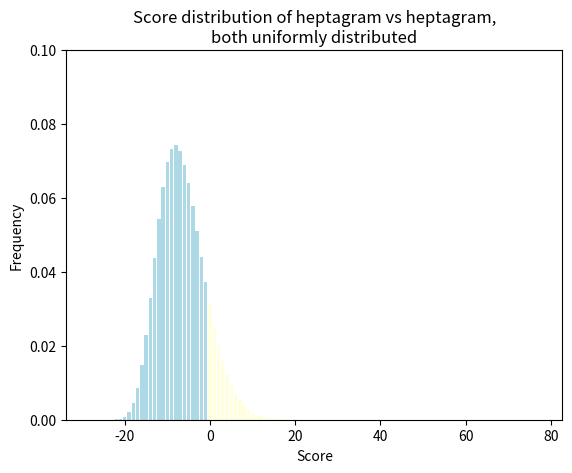

The script that saved this image:
import matplotlib.pyplot as plt
import numpy as np

groups = ("Sort method without SIMD","Sort method with SIMD","MMseqs2 Method")
measurements = [{
    '1': (679, 695, 3331),
    '10': (675, 705, 3349),
    '100': (1033, 1144, 3715),
    '1000': (3681, 3948, 6210),
},{
    '1': (635, 703, 3432),
    '10': (680, 726, 3391),
    '100': (974, 1014, 3800),
    '1000': (3668, 3840, 6415),
},{
    '1': (667, 661, 3310),
    '10': (718, 730, 3390),
    '100': (1287, 1311, 4154),
    '1000': (5961, 6192, 9019),
}]
ref = 210848
generated_ctxfree = [(162339,1857548,17981137,148986494),(259269,1555134,15615308,139012013),(227180,2420182,24048924,217952274)]
generated_ctxsens = [(162339,1857548,17981137,148986494),(259269,1555134,15615308,139012013),(227180,2420182,24048924,217952274)]
time_generated_ctxsens = [(3642,3672,3679,3671),(3684,4056,3825,3710),(3742,3644,3764,4765)]
max = (7000,7000,10000)
seeds = ('1101011','11101101','1111010101')

#Time to Generate 
'''
for l in range(len(measurements)):
  x = np.arange(len(groups))  # the label locations
  width = 0.2  # the width of the bars
  multiplier = 0

  fig, ax = plt.subplots(layout='constrained')

  for attribute, measurement in measurements[l].items():
      offset = width * multiplier
      rects = ax.bar(x + offset, measurement, width, label=attribute)
      ax.bar_label(rects, padding=3)
      multiplier += 1

  # Add some text for labels, title and custom x-axis tick labels, etc.
  ax.set_ylabel('Time (ms)')
  ax.set_xlabel('Generation method')
  ax.set_title('Generate time of seed ' + seeds[l])
  ax.set_xticks(x + width, groups)
  ax.legend(loc='upper left', ncols=3)
  ax.set_ylim(0, max[l])

  plt.show()
'''

#Estimation evaluation
'''computed = {}
for i in range(len(generated_ctxsens[0])):
  computed[str(10**i)] = []

for seed_measurement in generated_ctxsens:
  for i,measurement in enumerate(seed_measurement):
    computed[str(10**i)].append(measurement/ref/10**i)

x = np.arange(len(seeds))  # the label locations
width = 0.2  # the width of the bars
multiplier = 0

fig, ax = plt.subplots()

for attribute, measurement in computed.items():
    offset = width * multiplier
    rects = ax.bar(x + offset, measurement, width, label=attribute)
    ax.bar_label(rects, padding=3, fmt='%.2f')
    multiplier += 1

# Add some text for labels, title and custom x-axis tick labels, etc.
ax.set_ylabel('Ratio')
ax.set_xlabel('Seeds')
ax.set_title('Ratio of number of generated q-grams using\n context-sensitive approach vs. expected')
ax.set_xticks(x + width, seeds)
ax.legend(loc='upper left', ncols=3)
ax.set_ylim(0, 2)

plt.show()
'''

#Local composition bias score correction
'''generated_corr = {
   '0': (1857548,1555134,2420182),
   '0.25': (2790996,2635674,4690658),
   '0.5': (5486423,6250202,12753947),
   '0.75': (11277915,15054689,35612937),
   '1': (23446359,36885976,101611619),
}

x = np.arange(len(seeds))  # the label locations
width = 0.18  # the width of the bars
multiplier = 0

fig, ax = plt.subplots()

for attribute, measurement in generated_corr.items():
    offset = width * multiplier
    rects = ax.bar(x + offset, [measurement[i]/ref/10 for i in range(len(measurement))], width, label=attribute)
    ax.bar_label(rects, padding=3, fmt='%.2f')
    multiplier += 1

# Add some text for labels, title and custom x-axis tick labels, etc.
ax.set_ylabel('Ratio')
ax.set_xlabel('Seeds')
ax.set_title('Ratio of number of generated q-grams using context-free approach\n with varying degree of local composition bias score correction\n vs. expected')
ax.set_xticks(x + width, seeds)
ax.legend(loc='upper left', ncols=3)
ax.set_ylim(0, 52)

plt.show()
'''

hist = [1.57128*10**-10,
        4.99069*10**-9,
        7.43898*10**-8,
        6.95762*10**-7,
        4.61309*10**-6,
        2.3255*10**-5,
        9.34262*10**-5,
        0.000309625,
        0.000869178,
        0.00211017,
        0.00450491,
        0.0085726,
        0.0147069,
        0.0229693,
        0.0329433,
        0.0437397,
        0.0541808,
        0.0630971,
        0.0696133,
        0.0733071,
        0.0741987,
        0.0726166,
        0.0690323,
        0.0639395,
        0.0578042,
        0.0510595,
        0.0441075,
        0.0373044,
        0.0309343,
        0.0251886,
        0.0201644,
        0.0158826,
        0.0123129,
        0.00939656,
        0.00706093,
        0.00522715,
        0.00381487,
        0.00274653,
        0.00195138,
        0.00136828,
        0.000946764,
        0.000646445,
        0.000435655,
        0.000289904,
        0.00019056,
        0.000123748,
        7.93793*10**-5,
        5.02825*10**-5,
        3.14482*10**-5,
        1.94218*10**-5,
        1.18474*10**-5,
        7.14002*10**-6,
        4.25101*10**-6,
        2.49941*10**-6,
        1.45056*10**-6,
        8.3075*10**-7,
        4.69538*10**-7,
        2.61963*10**-7,
        1.44284*10**-7,
        7.8428*10**-8,
        4.20445*10**-8,
        2.22153*10**-8,
        1.15652*10**-8,
        5.93279*10**-9,
        2.99963*10**-9,
        1.49464*10**-9,
        7.33496*10**-10,
        3.54183*10**-10,
        1.68155*10**-10,
        7.84772*10**-11,
        3.60141*10**-11,
        1.62557*10**-11,
        7.21515*10**-12,
        3.14687*10**-12,
        1.34755*10**-12,
        5.66595*10**-13,
        2.34019*10**-13,
        9.50305*10**-14,
        3.7932*10**-14,
        1.48673*10**-14,
        5.71709*10**-15,
        2.15582*10**-15,
        7.98874*10**-16,
        2.90902*10**-16,
        1.04149*10**-16,
        3.65371*10**-17,
        1.25353*10**-17,
        4.2181*10**-18,
        1.3906*10**-18,
        4.53193*10**-19,
        1.43834*10**-19,
        4.46753*10**-20,
        1.34371*10**-20,
        3.9427*10**-21,
        1.16384*10**-21,
        3.25056*10**-22,
        9.27098*10**-23,
        2.29296*10**-23,
        6.04994*10**-24,
        1.51732*10**-24,
        3.64802*10**-25,
        1.05426*10**-25,
        1.09227*10**-26,
        5.45161*10**-27,
        0,
        3.62396*10**-28]

x = list(range(-28,78))

fig, ax = plt.subplots()

rects = ax.bar(x, hist[:28] + [0]*(78+28-28),color='lightblue')
rects2 = ax.bar(x, [0]*28 + hist[28:],color='lightyellow')
# Add some text for labels, title and custom x-axis tick labels, etc.
ax.set_ylabel('Frequency')
ax.set_xlabel('Score')
ax.set_title('Score distribution of heptagram vs heptagram,\nboth uniformly distributed')
ax.set_ylim(0, 0.1)

plt.show()